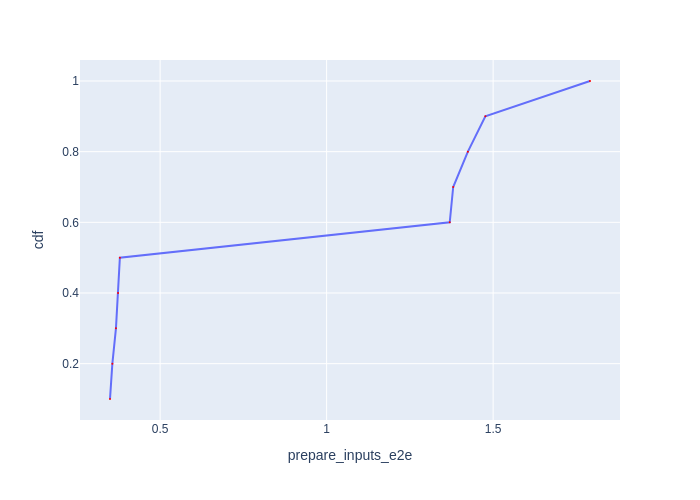

Source data for this figure (header and first rows):
Batch Id, prepare_inputs_e2e, cdf
9, 0.3495, 0.1
5, 0.3566, 0.2
7, 0.3673, 0.3
3, 0.3736, 0.4
1, 0.3791, 0.5
4, 1.37, 0.6
8, 1.38, 0.7
6, 1.424, 0.8
2, 1.477, 0.9
0, 1.791, 1.0
